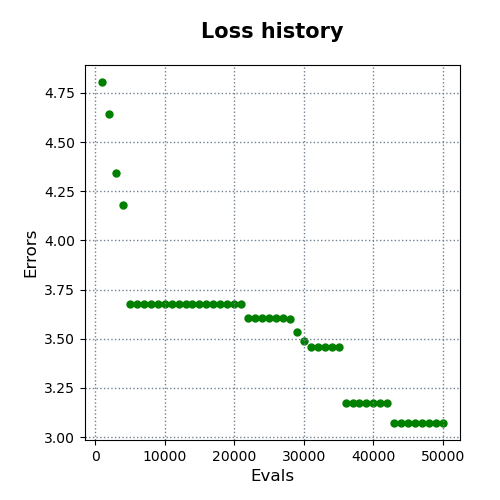

The file beside this chart, header and first rows:
evals, errors
1000, 4.806
2000, 4.642
3000, 4.345
4000, 4.182
5000, 3.677
6000, 3.677
7000, 3.677
8000, 3.677
9000, 3.677
10000, 3.677
11000, 3.677
12000, 3.677
13000, 3.677
14000, 3.677
15000, 3.677
16000, 3.677
17000, 3.677
18000, 3.677
19000, 3.677
20000, 3.677
21000, 3.677
22000, 3.607
23000, 3.607
24000, 3.607
25000, 3.607
26000, 3.607
27000, 3.607
28000, 3.601
29000, 3.536
30000, 3.487
31000, 3.459
32000, 3.459
33000, 3.459
34000, 3.459
35000, 3.459
36000, 3.171
37000, 3.171
38000, 3.171
39000, 3.171
40000, 3.171
41000, 3.171
42000, 3.171
43000, 3.072
44000, 3.072
45000, 3.072
46000, 3.072
47000, 3.072
48000, 3.072
49000, 3.072
50000, 3.072
